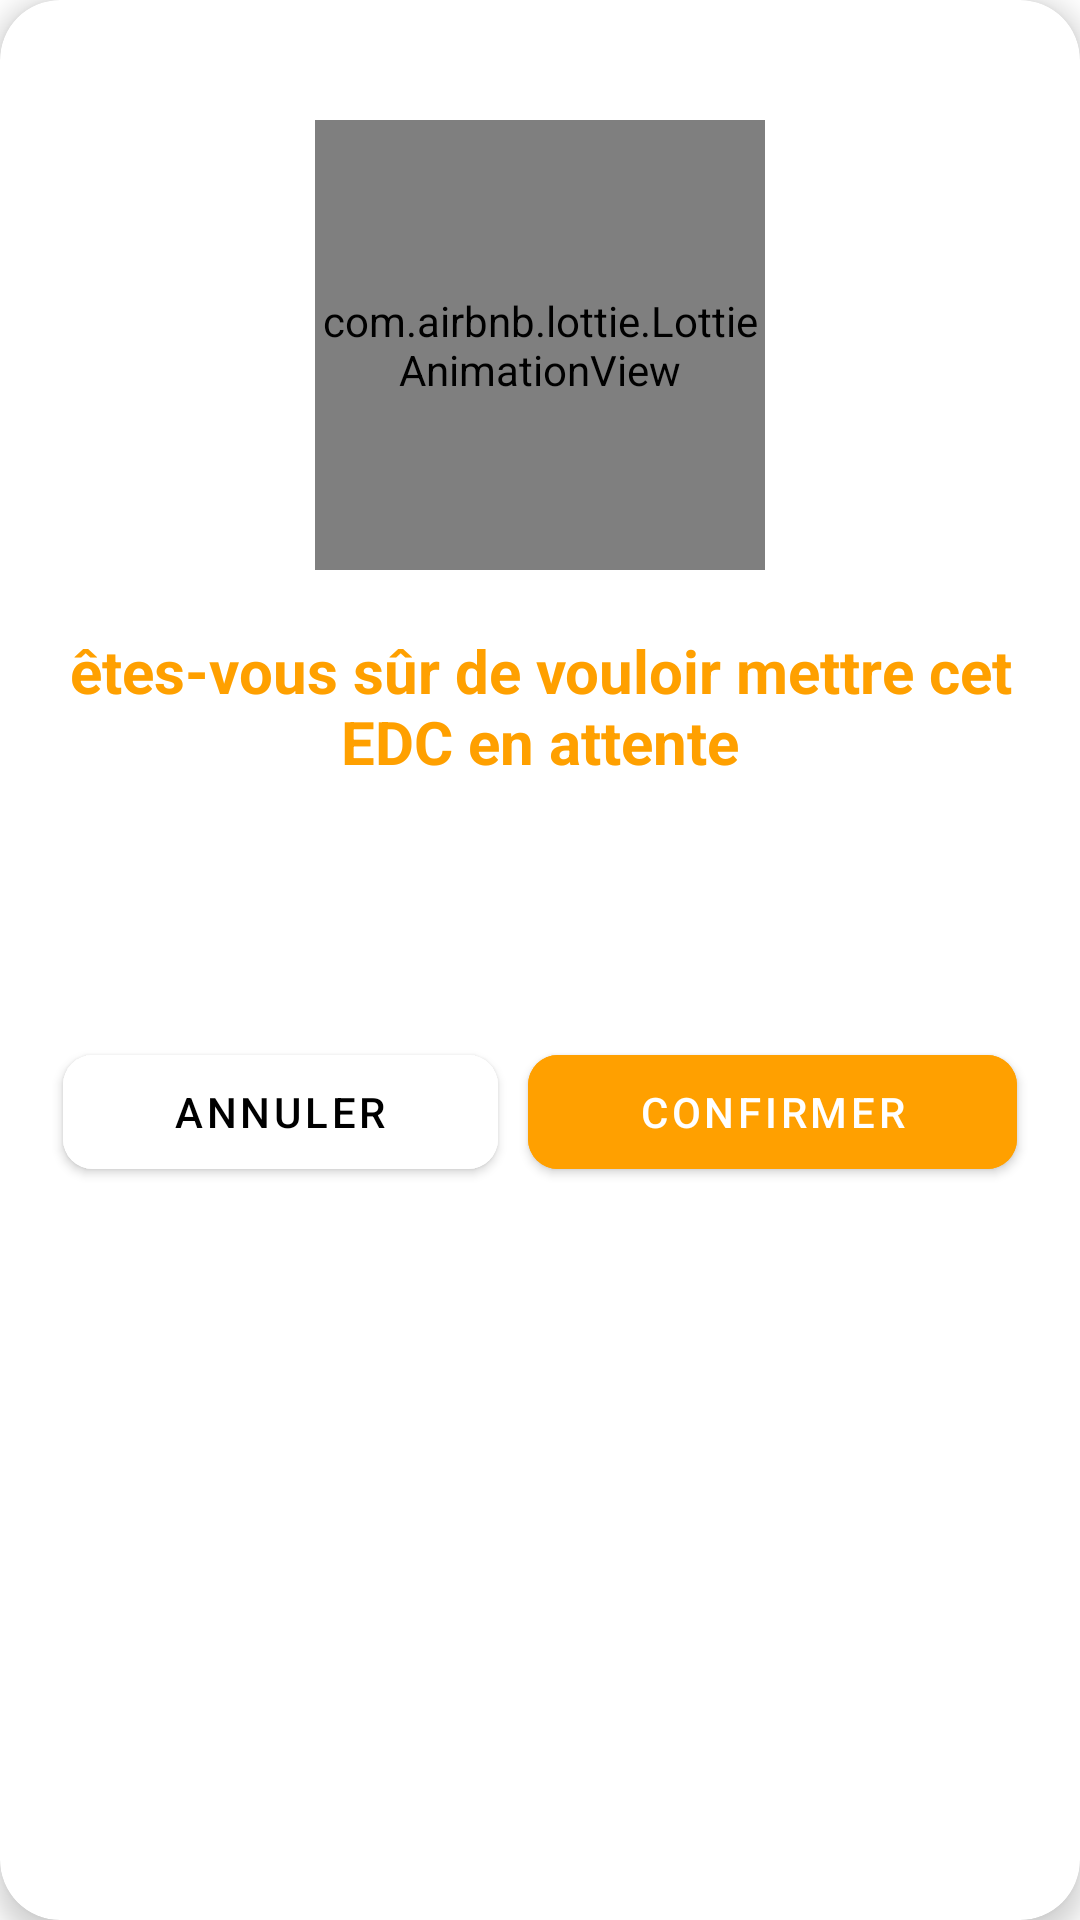

Write the Android layout XML for this screen, with the resource values it uses.
<!-- AndroidManifest.xml: application theme Theme.start -->
<!-- res/layout/dialog_conferme_en_attente.xml -->
<?xml version="1.0" encoding="utf-8"?>
<androidx.cardview.widget.CardView
    xmlns:android="http://schemas.android.com/apk/res/android"
    xmlns:app="http://schemas.android.com/apk/res-auto"
    android:layout_width="match_parent"
    android:layout_height="wrap_content"
    android:layout_margin="16dp"
    android:orientation="vertical"
    app:cardCornerRadius="20dp"
    app:cardElevation="5dp">

    <RelativeLayout
        android:layout_width="match_parent"
        android:layout_height="wrap_content"
        android:padding="@dimen/padding_global"
        android:clipToPadding="false">

        <ImageView
            android:id="@+id/iv_dialog_conferme_en_attente_close"
            android:layout_width="24dp"
            android:layout_height="24dp"
            android:layout_alignParentEnd="true"
            android:src="@drawable/ic_close"
            app:tint="@color/kahrakib_orange" />

        <com.airbnb.lottie.LottieAnimationView
            android:id="@+id/lav_dialog_conferme_en_attente"
            android:layout_width="150dp"
            android:layout_height="150dp"
            android:layout_below="@id/iv_dialog_conferme_en_attente_close"
            android:layout_centerHorizontal="true"
            app:lottie_autoPlay="true"
            app:lottie_loop="true"
            app:lottie_speed="0.5"
            app:lottie_rawRes="@raw/raw_en_attente" />

        <TextView
            android:id="@+id/tv_dialog_conferme_en_attente_message"
            android:layout_width="wrap_content"
            android:layout_height="wrap_content"
            android:layout_below="@id/lav_dialog_conferme_en_attente"
            android:layout_centerHorizontal="true"
            android:layout_marginTop="20dp"
            android:text="@string/dialog_conferme_en_attente_message"
            android:textAlignment="center"
            android:textColor="@color/kahrakib_orange"
            android:textSize="20sp"
            android:textStyle="bold" />



        <LinearLayout
            android:layout_width="match_parent"
            android:layout_height="wrap_content"
            android:layout_below="@id/tv_dialog_conferme_en_attente_message"
            android:layout_marginTop="80dp"
            android:clipToPadding="true">

            <com.google.android.material.button.MaterialButton
                android:id="@+id/mbtn_dialog_conferme_en_attente_annuler"
                android:layout_width="wrap_content"
                android:layout_height="50dp"
                android:backgroundTint="@color/kahrakib_white"
                android:elevation="2.5dp"
                android:text="@string/dialog_conferme_en_attente_annuler"
                android:textColor="@color/kahrakib_black"
                app:cornerRadius="@dimen/button_corners"
                android:layout_weight="1"
                android:layout_margin="5dp"/>

            <com.google.android.material.button.MaterialButton
                android:id="@+id/mbtn_dialog_conferme_en_attente_confirmer"
                android:layout_width="wrap_content"
                android:layout_height="50dp"
                android:backgroundTint="@color/kahrakib_orange"
                android:elevation="2.5dp"
                android:text="@string/dialog_conferme_en_attente_confirmer"
                android:textColor="@color/kahrakib_white"
                app:cornerRadius="@dimen/button_corners"
                android:layout_weight="1"
                android:layout_margin="5dp"/>
        </LinearLayout>
    </RelativeLayout>
</androidx.cardview.widget.CardView>
<!-- resources referenced by this layout -->
<resources>
  <color name="kahrakib_black">#000000</color>
  <color name="kahrakib_orange">#FFA000</color>
  <color name="kahrakib_white">#ffffff</color>
  <dimen name="button_corners">10dp</dimen>
  <dimen name="padding_global">16dp</dimen>
  <string name="dialog_conferme_en_attente_annuler">Annuler</string>
  <string name="dialog_conferme_en_attente_confirmer">Confirmer</string>
  <string name="dialog_conferme_en_attente_message">êtes-vous sûr de vouloir mettre cet EDC en attente</string>
  <style name="Theme.start" parent="Theme.MaterialComponents.Light.NoActionBar">
          <item name="android:windowBackground">@drawable/layer_list_start</item>
          <item name="android:statusBarColor">@color/kahrakib_white</item>
      </style>
  <!-- drawable layer_list_start (drawable) -->
  <?xml version="1.0" encoding="utf-8"?>
  <layer-list
      xmlns:android="http://schemas.android.com/apk/res/android">
  
      <item android:drawable="@drawable/ic_start"/>
  </layer-list>
  <!-- drawable ic_start: vector/xml drawable (drawable, 11852 chars, omitted) -->
</resources>
